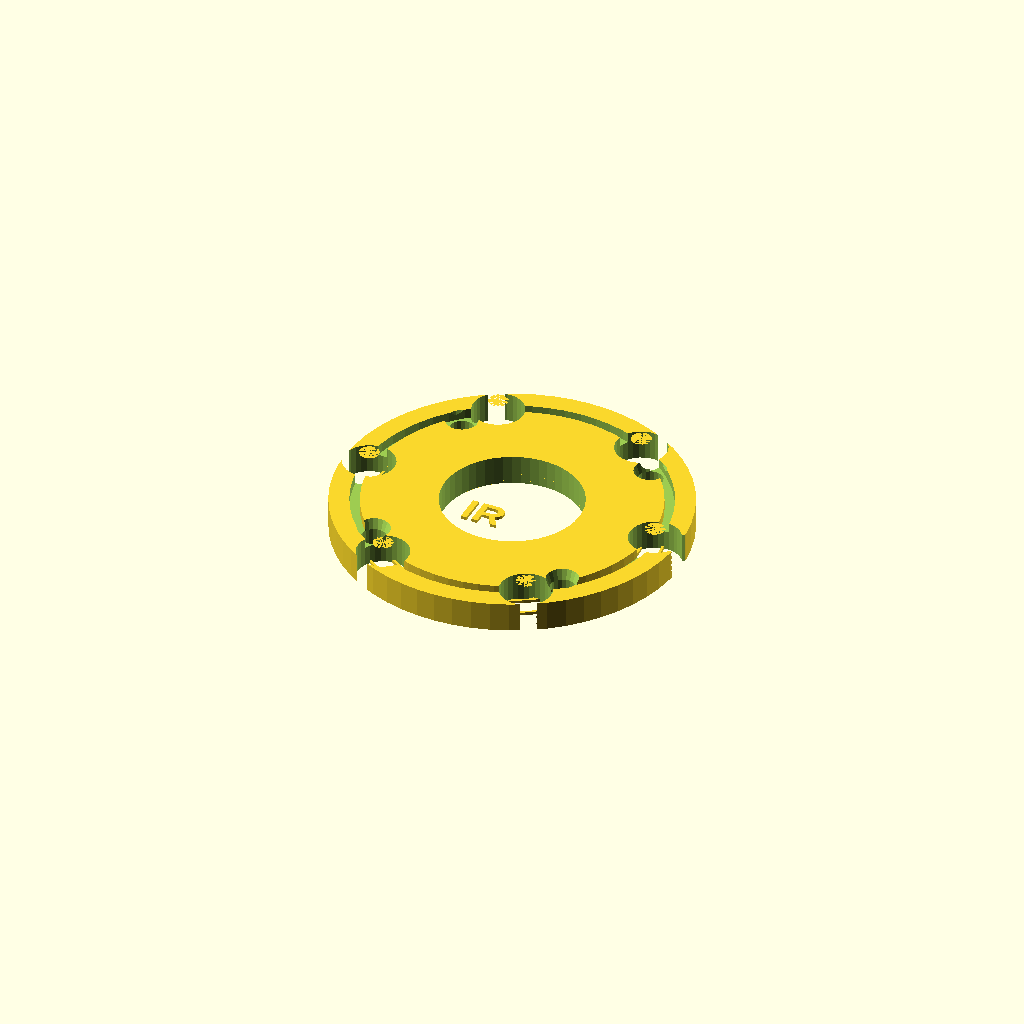
Cell 1 — every parameter at its default value.
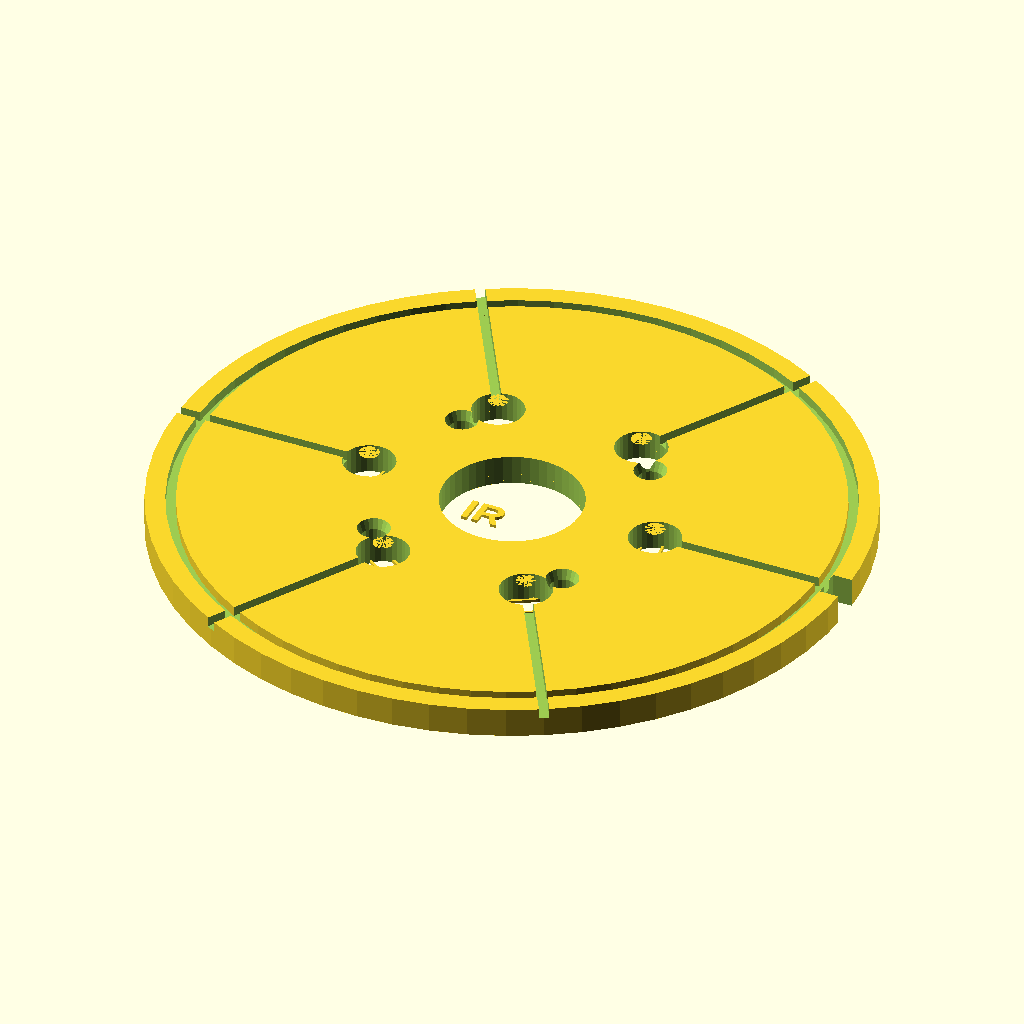
Cell 2: the same model with ring_outer_diameter = 70.
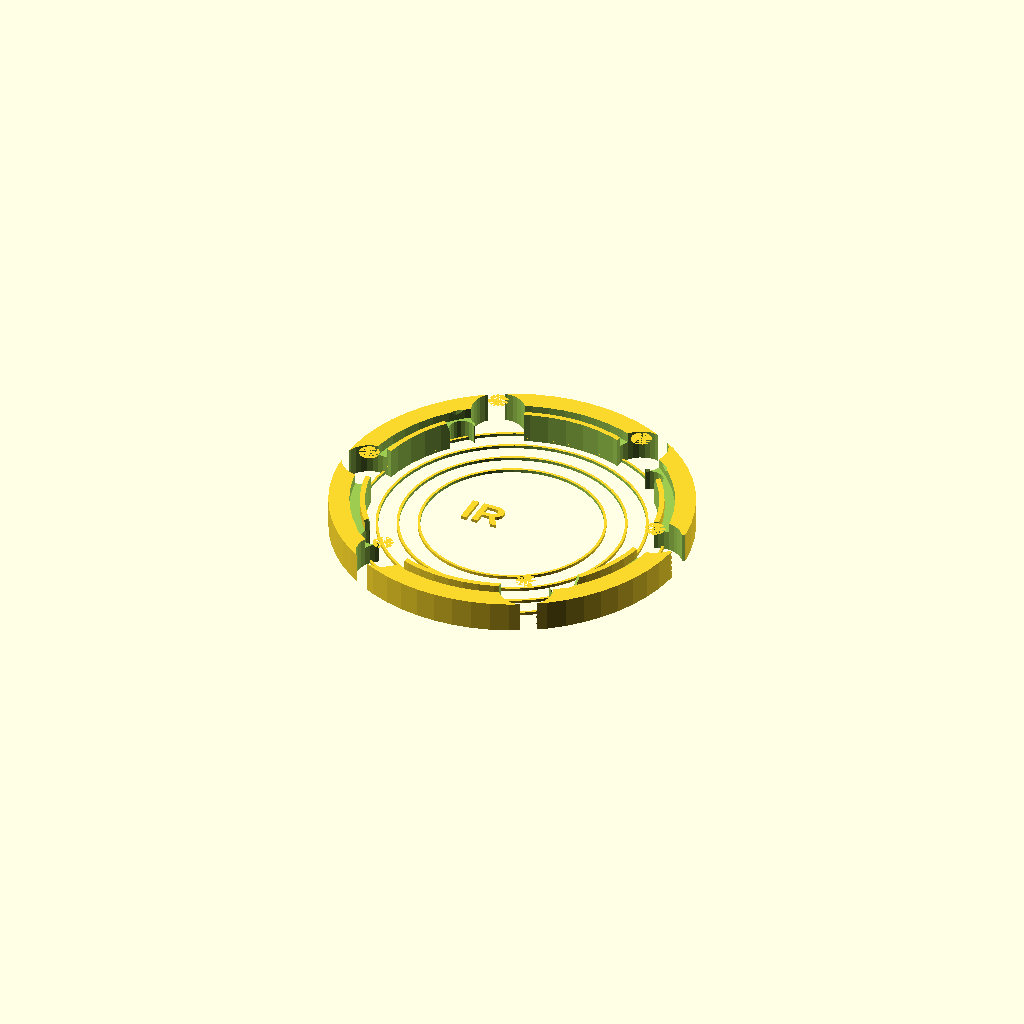
Cell 3 — ring_inner_diameter set to 28, the other parameters unchanged.
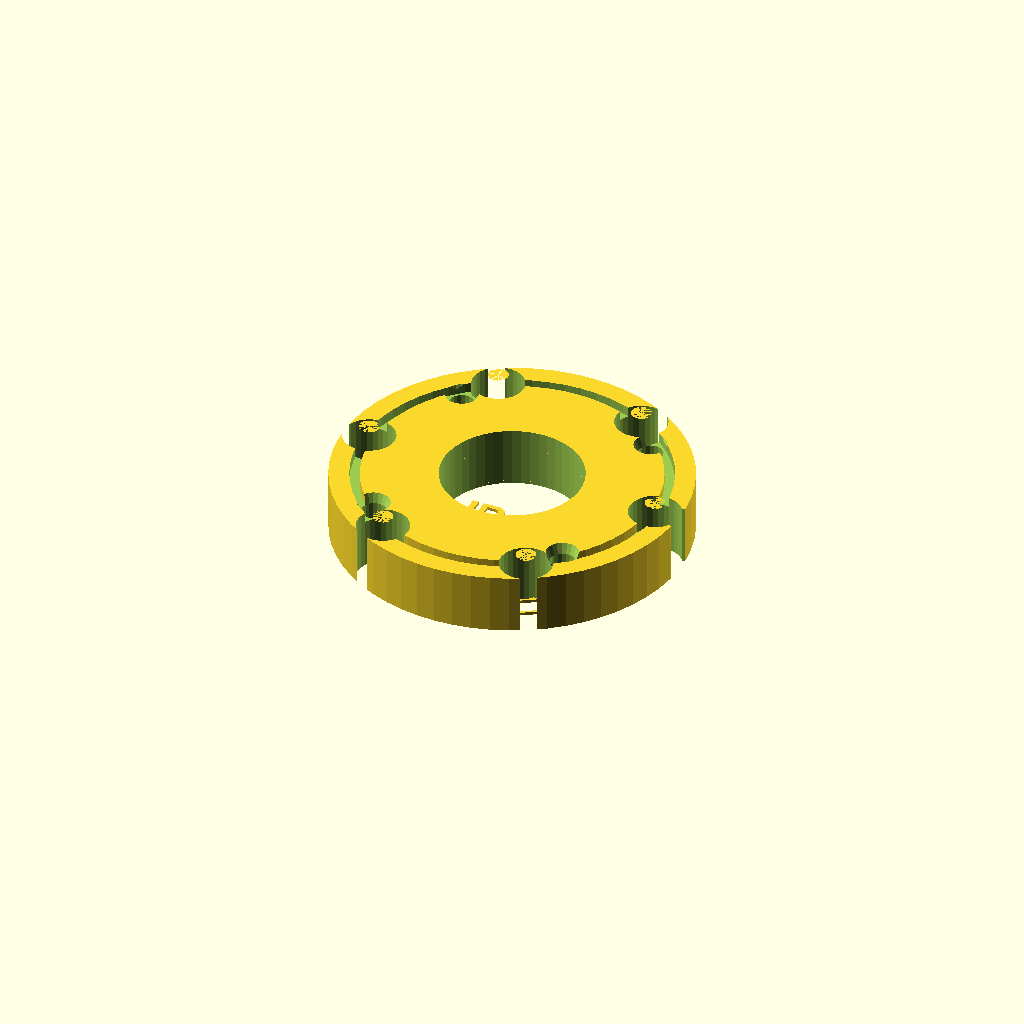
Cell 4: ring_thickness = 6 (everything else at default).
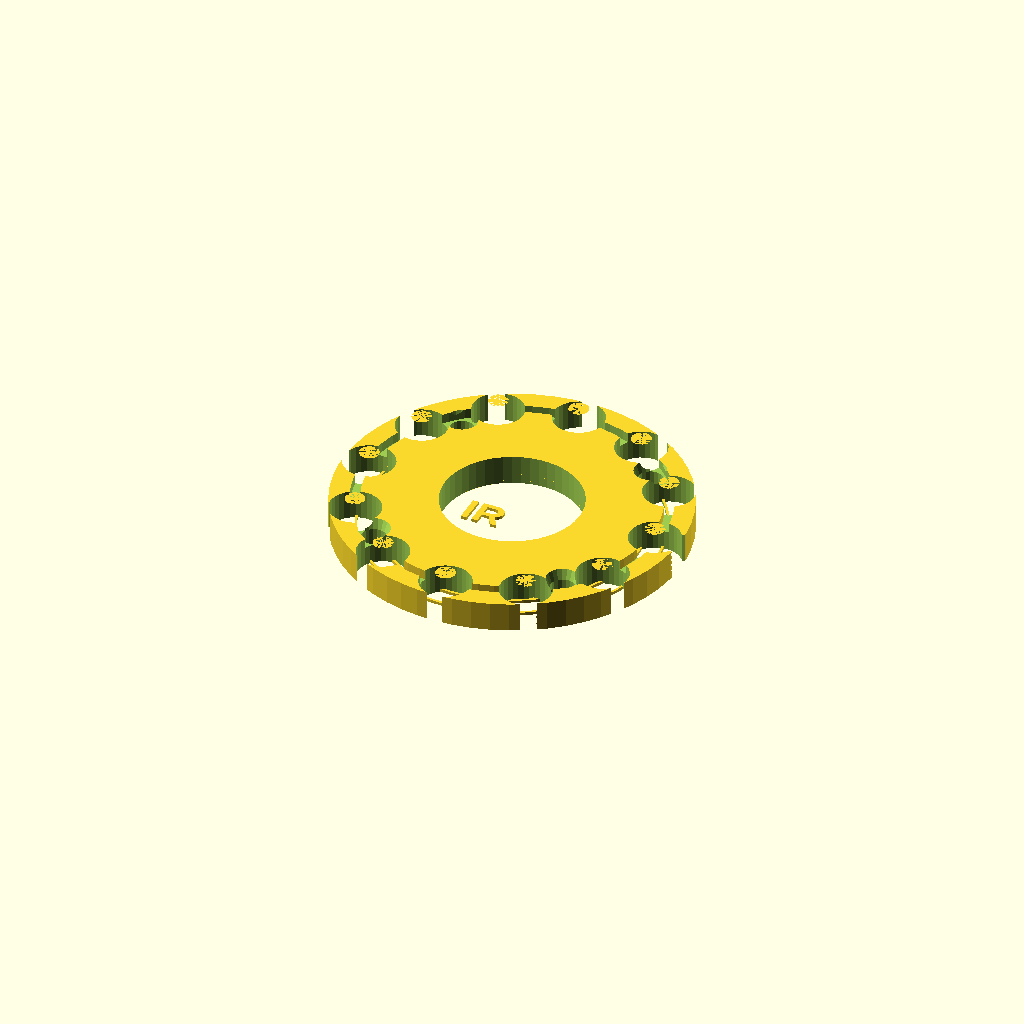
Cell 5: led_count = 12 (everything else at default).
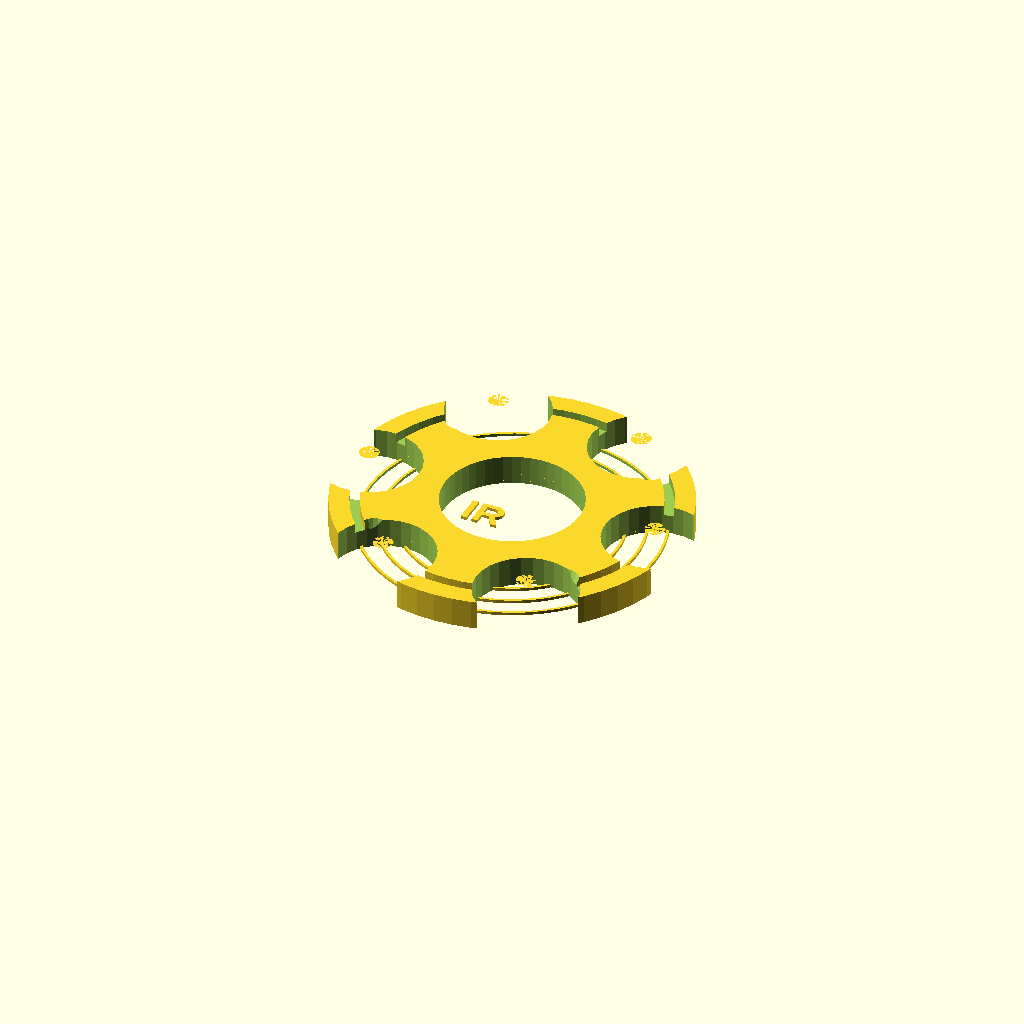
Cell 6: led_diameter = 10.4 (everything else at default).
One fixed orthographic camera (rotation 55°, 0°, 25°; colour scheme Cornfield) for every cell.
OpenSCAD source file 3d-models/esp32-cam-security/esp32-cam-ir-led-ring.scad:
// ESP32-CAM Security Camera - IR LED Ring (Night Vision)
// For Creality Ender-3 V3
// Material: Natural/Clear PETG (for light transmission)
// Print at 0.12mm layer height for smooth finish

// ===== PARAMETERS =====
ring_outer_diameter = 35;
ring_inner_diameter = 14;  // Slightly larger than lens (12mm) for clearance
ring_thickness = 3;

led_count = 6;
led_diameter = 5.2;  // 5mm LED + tolerance
led_circle_radius = 15;  // Distance from center to LED position

// Mounting holes
mounting_hole_diameter = 2.5;  // M2 screw clearance
mounting_hole_circle_radius = 14;

// ===== IR LED RING =====

module ir_led_ring() {
    difference() {
        union() {
            // Main ring body
            cylinder(h=ring_thickness, d=ring_outer_diameter, $fn=60);

            // LED retaining clips (small tabs to hold LEDs in place)
            for (angle = [0:360/led_count:359]) {
                rotate([0, 0, angle])
                    translate([led_circle_radius, 0, 0])
                    cylinder(h=ring_thickness + 1, d=2, $fn=20);
            }
        }

        // Center cutout for camera lens
        translate([0, 0, -1])
            cylinder(h=ring_thickness + 2, d=ring_inner_diameter, $fn=50);

        // LED mounting holes (6 LEDs at 60° spacing)
        for (angle = [0:360/led_count:359]) {
            rotate([0, 0, angle])
                translate([led_circle_radius, 0, -1])
                cylinder(h=ring_thickness + 2, d=led_diameter, $fn=30);

            // Wire routing channel (from LED to edge)
            rotate([0, 0, angle])
                translate([led_circle_radius, -0.5, ring_thickness - 1])
                cube([ring_outer_diameter/2 - led_circle_radius + 2, 1, 1.5]);
        }

        // Mounting screw holes (4 holes at 90° spacing, M2 size)
        for (angle = [45, 135, 225, 315]) {
            rotate([0, 0, angle])
                translate([mounting_hole_circle_radius, 0, -1])
                cylinder(h=ring_thickness + 2, d=mounting_hole_diameter, $fn=20);

            // Countersink for screw heads
            rotate([0, 0, angle])
                translate([mounting_hole_circle_radius, 0, ring_thickness - 1])
                cylinder(h=2, d1=mounting_hole_diameter, d2=mounting_hole_diameter+1.5, $fn=20);
        }

        // Cable routing slot (for power wires to exit ring)
        translate([ring_outer_diameter/2 - 2, -1.5, -1])
            cube([3, 3, ring_thickness + 2]);

        // Wire management channel (circular groove on back side)
        translate([0, 0, ring_thickness - 1])
            difference() {
                cylinder(h=1.5, d=ring_outer_diameter - 4, $fn=60);
                translate([0, 0, -1])
                    cylinder(h=3, d=ring_outer_diameter - 6, $fn=60);
            }
    }

    // Diffuser ridges (optional - helps spread IR light)
    // Small concentric rings on front face
    for (d = [18, 22, 26, 30]) {
        difference() {
            cylinder(h=0.3, d=d, $fn=60);
            translate([0, 0, -1])
                cylinder(h=3, d=d-0.5, $fn=60);
        }
    }
}

// Render the IR LED ring
ir_led_ring();

// Add text label (optional)
translate([-5, -1.5, 0.3])
    linear_extrude(height=0.3)
    text("IR", size=3, font="Arial:style=Bold");

// === ASSEMBLY NOTES ===
// 1. Print in Natural or Clear PETG for light transmission
// 2. Use 0.12mm layer height for smooth surface
// 3. Post-process: sand with 600-grit, then acetone vapor for clarity
// 4. Insert 6x IR LEDs (850nm, 5mm, 100mA)
// 5. Solder in series-parallel configuration:
//    - 2 parallel groups of 3 LEDs in series
//    - Each series string: LED -> 33Ω resistor -> LED -> 33Ω -> LED
//    - Connect to ESP32 5V and GND
// 6. Route wires through cable slot
// 7. Attach to camera case with 4x M2 screws

// === IR LED CIRCUIT ===
// Power: 5V from ESP32 (or external supply)
// Total Current: ~300mA (6 LEDs x 50mA average)
//
// Circuit Diagram:
//        5V
//         |
//    +----+----+
//    |         |
//   [R]       [R]   R = 33Ω resistor
//    |         |
//  [LED]     [LED]  IR LED (850nm, 1.5V forward)
//    |         |
//   [R]       [R]
//    |         |
//  [LED]     [LED]
//    |         |
//   [R]       [R]
//    |         |
//  [LED]     [LED]
//    |         |
//    +----+----+
//         |
//        GND
//
// Each LED: ~1.5V forward voltage, 100mA max
// Series string: 3 LEDs = 4.5V, leaves 0.5V for resistor
// Resistor: R = V/I = 0.5V / 0.05A = 10Ω (use 33Ω for safety margin)
// Actual current with 33Ω: I = 0.5V / 33Ω = 15mA per LED (safe, long life)
Parameter table extracted from the source (name, type, default, range or options):
ring_outer_diameter: number, default 35
ring_inner_diameter: number, default 14
ring_thickness: number, default 3
led_count: number, default 6
led_diameter: number, default 5.2
led_circle_radius: number, default 15
mounting_hole_diameter: number, default 2.5
mounting_hole_circle_radius: number, default 14
